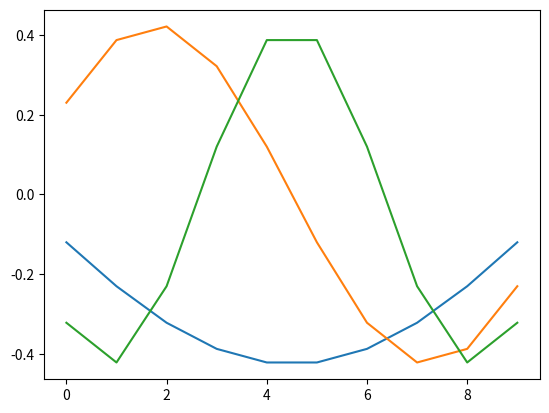
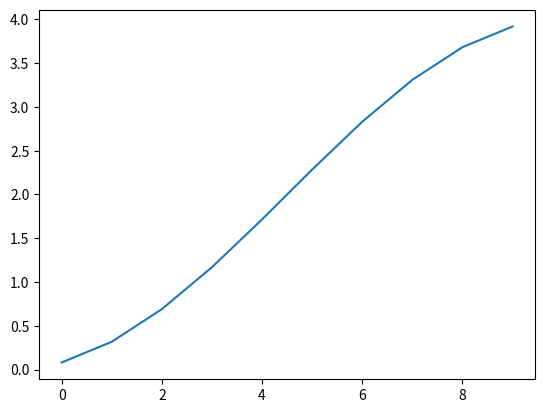
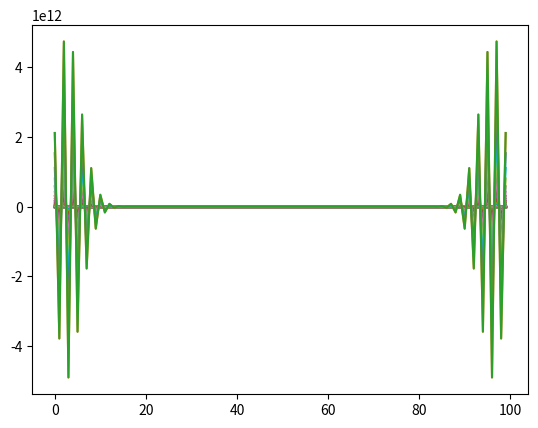

The matplotlib source for these figures, in order:
import numpy as np
import scipy as sp
import matplotlib.pyplot as plt


def steady_state():
    delta_x = 0.1
    L = 1
    number_of_nodes = int(L/delta_x)
    V = 10
    sum_mat = hamiltonian(number_of_nodes)  # Construct the Hamiltonian matrix

    w, v = np.linalg.eig(sum_mat)
    print(w)
    v = np.transpose(v)
    small = w.argsort()[:3]
    w = np.sort(w)
    plt.plot(v[small[0]])
    plt.plot(v[small[1]])
    plt.plot(v[small[2]])
    plt.figure()
    plt.plot(w)
    plt.figure()
    plt.plot(w[:10])
    plt.show()


def hamiltonian(n_nodes, v=None):
    """Return a matrix representing the Hamiltonian with first-type boundary conditions at 0"""
    if v is None:
        V_mat = np.zeros((n_nodes, n_nodes))
    else:
        V_mat = np.diag(v)

    kinetic_mat = np.diag(np.ones(n_nodes)*2) - \
                  np.diag(np.ones(n_nodes-1), 1) - \
                  np.diag(np.ones(n_nodes-1), -1)

    return kinetic_mat + V_mat


def schrodinger_f(x, u, p):
    """Function for forward step of Schrodinger equation"""
    return p["A"].dot(x) + p["B"].dot(u)


def forward_euler(f, u, x_start, p, t_start, t_stop, delta_t):
    x = x_start
    t = t_start
    n = 0

    while t < t_stop:
        x = x + delta_t * f(x, u(t), p)
        n += 1
        t = t + delta_t
        plt.plot(x)
        plt.show()
    return x


if __name__ == '__main__':
    steady_state()
    n_nodes = 100
    p = {'A': hamiltonian(n_nodes=100),
         'B': np.zeros((n_nodes, n_nodes))}
    u = lambda x: np.zeros(n_nodes)
    x_start = np.ones(n_nodes)
    t_start = 0.
    t_stop = 10.
    delta_t = 0.1
    x_final = forward_euler(schrodinger_f, u, x_start, p, t_start, t_stop, delta_t)
    plt.plot(x_final)
    plt.show()
